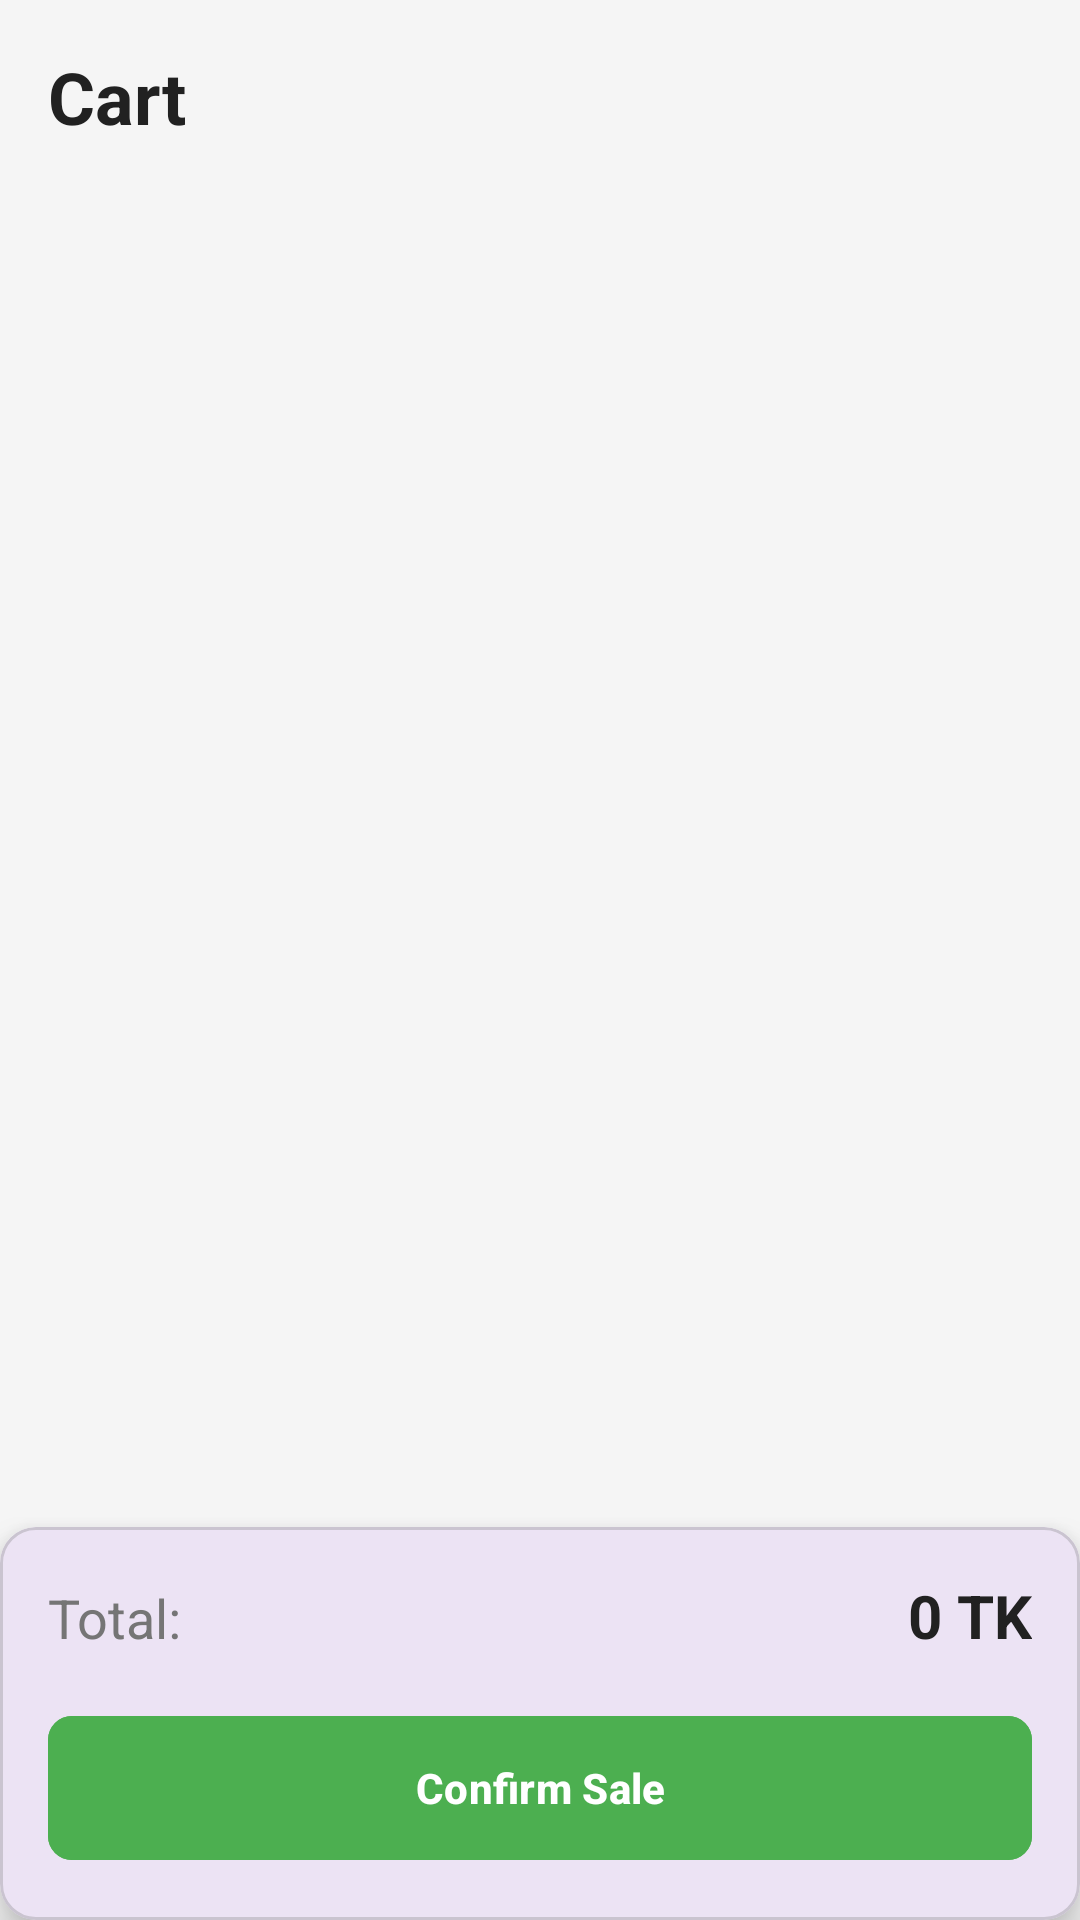

Here is an Android app screen rendered from its layout file. Give the layout XML and the strings, colors and styles it references.
<!-- AndroidManifest.xml: application theme Theme.BuySell -->
<!-- res/layout/fragment_sell.xml -->
<?xml version="1.0" encoding="utf-8"?>
<androidx.constraintlayout.widget.ConstraintLayout xmlns:android="http://schemas.android.com/apk/res/android"
    xmlns:app="http://schemas.android.com/apk/res-auto"
    xmlns:tools="http://schemas.android.com/tools"
    android:layout_width="match_parent"
    android:layout_height="match_parent"
    android:background="@color/surface">

    <TextView
        android:id="@+id/tvTitle"
        android:layout_width="wrap_content"
        android:layout_height="wrap_content"
        android:layout_marginStart="16dp"
        android:layout_marginTop="16dp"
        android:text="Cart"
        android:textColor="@color/text_primary"
        android:textSize="24sp"
        android:textStyle="bold"
        app:layout_constraintStart_toStartOf="parent"
        app:layout_constraintTop_toTopOf="parent" />

    <androidx.recyclerview.widget.RecyclerView
        android:id="@+id/recyclerViewCart"
        android:layout_width="match_parent"
        android:layout_height="0dp"
        android:layout_marginTop="16dp"
        android:paddingBottom="80dp"
        android:clipToPadding="false"
        app:layoutManager="androidx.recyclerview.widget.LinearLayoutManager"
        app:layout_constraintBottom_toBottomOf="parent"
        app:layout_constraintTop_toBottomOf="@id/tvTitle"
        tools:listitem="@layout/item_cart_product" />

    
    <LinearLayout
        android:id="@+id/layoutEmptyCart"
        android:layout_width="wrap_content"
        android:layout_height="wrap_content"
        android:gravity="center"
        android:orientation="vertical"
        android:visibility="gone"
        app:layout_constraintBottom_toBottomOf="parent"
        app:layout_constraintEnd_toEndOf="parent"
        app:layout_constraintStart_toStartOf="parent"
        app:layout_constraintTop_toTopOf="parent">

        <ImageView
            android:layout_width="64dp"
            android:layout_height="64dp"
            android:src="@drawable/ic_shopping_bag"
            app:tint="@color/text_secondary"
            tools:ignore="ContentDescription" />

        <TextView
            android:layout_width="wrap_content"
            android:layout_height="wrap_content"
            android:layout_marginTop="16dp"
            android:text="Your cart is empty"
            android:textColor="@color/text_secondary"
            android:textSize="18sp" />
        
        <Button
            android:id="@+id/btnGoToStock"
            android:layout_width="wrap_content"
            android:layout_height="wrap_content"
            android:layout_marginTop="16dp"
            android:text="Go to Stock" />
    </LinearLayout>

    
    <com.google.android.material.card.MaterialCardView
        android:id="@+id/cardCheckout"
        android:layout_width="match_parent"
        android:layout_height="wrap_content"
        app:cardElevation="8dp"
        app:layout_constraintBottom_toBottomOf="parent">

        <LinearLayout
            android:layout_width="match_parent"
            android:layout_height="wrap_content"
            android:orientation="vertical"
            android:padding="16dp">

            <LinearLayout
                android:layout_width="match_parent"
                android:layout_height="wrap_content"
                android:layout_marginBottom="16dp"
                android:orientation="horizontal">

                <TextView
                    android:layout_width="0dp"
                    android:layout_height="wrap_content"
                    android:layout_weight="1"
                    android:text="Total:"
                    android:textColor="@color/text_secondary"
                    android:textSize="18sp" />

                <TextView
                    android:id="@+id/tvTotalAmount"
                    android:layout_width="wrap_content"
                    android:layout_height="wrap_content"
                    android:text="0 TK"
                    android:textColor="@color/text_primary"
                    android:textSize="20sp"
                    android:textStyle="bold" />
            </LinearLayout>

            <com.google.android.material.button.MaterialButton
                android:id="@+id/btnCheckout"
                android:layout_width="match_parent"
                android:layout_height="56dp"
                android:backgroundTint="@color/success_green"
                android:text="Confirm Sale"
                android:textStyle="bold"
                app:cornerRadius="8dp" />
        </LinearLayout>
    </com.google.android.material.card.MaterialCardView>

    <ProgressBar
        android:id="@+id/progressBar"
        android:layout_width="wrap_content"
        android:layout_height="wrap_content"
        android:visibility="gone"
        app:layout_constraintBottom_toBottomOf="parent"
        app:layout_constraintEnd_toEndOf="parent"
        app:layout_constraintStart_toStartOf="parent"
        app:layout_constraintTop_toTopOf="parent" />

</androidx.constraintlayout.widget.ConstraintLayout>
<!-- res/layout/item_cart_product.xml (included above) -->
<?xml version="1.0" encoding="utf-8"?>
<com.google.android.material.card.MaterialCardView xmlns:android="http://schemas.android.com/apk/res/android"
    xmlns:app="http://schemas.android.com/apk/res-auto"
    xmlns:tools="http://schemas.android.com/tools"
    android:layout_width="match_parent"
    android:layout_height="wrap_content"
    android:layout_marginHorizontal="16dp"
    android:layout_marginVertical="8dp"
    app:cardCornerRadius="12dp"
    app:cardElevation="2dp"
    app:cardBackgroundColor="@android:color/white">

    <androidx.constraintlayout.widget.ConstraintLayout
        android:layout_width="match_parent"
        android:layout_height="wrap_content"
        android:padding="12dp">

        <ImageView
            android:id="@+id/ivProduct"
            android:layout_width="60dp"
            android:layout_height="60dp"
            android:src="@drawable/ic_shopping_bag"
            app:layout_constraintStart_toStartOf="parent"
            app:layout_constraintTop_toTopOf="parent"
            app:layout_constraintBottom_toBottomOf="parent" />

        <TextView
            android:id="@+id/tvProductName"
            android:layout_width="0dp"
            android:layout_height="wrap_content"
            android:layout_marginStart="12dp"
            android:layout_marginEnd="8dp"
            android:text="Product Name"
            android:textColor="@color/text_primary"
            android:textSize="16sp"
            android:textStyle="bold"
            app:layout_constraintEnd_toStartOf="@id/tvTotalPrice"
            app:layout_constraintStart_toEndOf="@id/ivProduct"
            app:layout_constraintTop_toTopOf="parent"
            app:layout_constraintBottom_toTopOf="@id/tvQuantityInfo"/>

        <TextView
            android:id="@+id/tvQuantityInfo"
            android:layout_width="wrap_content"
            android:layout_height="wrap_content"
            android:layout_marginStart="12dp"
            android:text="2 x 1500 TK"
            android:textColor="@color/text_secondary"
            android:textSize="14sp"
            app:layout_constraintStart_toEndOf="@id/ivProduct"
            app:layout_constraintTop_toBottomOf="@id/tvProductName"
            app:layout_constraintBottom_toBottomOf="parent" />

        <TextView
            android:id="@+id/tvTotalPrice"
            android:layout_width="wrap_content"
            android:layout_height="wrap_content"
            android:text="3000 TK"
            android:textColor="@color/primary"
            android:textSize="16sp"
            android:textStyle="bold"
            app:layout_constraintEnd_toEndOf="parent"
            app:layout_constraintTop_toTopOf="parent"
            app:layout_constraintBottom_toBottomOf="parent" />

        <ImageButton
            android:id="@+id/btnRemove"
            android:layout_width="32dp"
            android:layout_height="32dp"
            android:layout_marginTop="-8dp"
            android:layout_marginEnd="-8dp"
            android:background="?attr/selectableItemBackgroundBorderless"
            android:src="@drawable/ic_close"
            app:tint="@color/error_red"
            app:layout_constraintEnd_toEndOf="parent"
            app:layout_constraintTop_toTopOf="parent" />

    </androidx.constraintlayout.widget.ConstraintLayout>

</com.google.android.material.card.MaterialCardView>
<!-- resources referenced by this layout -->
<resources>
  <color name="error_red">#F44336</color>
  <color name="primary">#2196F3</color>
  <color name="success_green">#4CAF50</color>
  <color name="surface">#F5F5F5</color>
  <color name="text_primary">#212121</color>
  <color name="text_secondary">#757575</color>
  <!-- drawable ic_shopping_bag (drawable) -->
  <vector xmlns:android="http://schemas.android.com/apk/res/android"
      android:width="24dp"
      android:height="24dp"
      android:viewportWidth="24"
      android:viewportHeight="24"
      android:tint="?attr/colorControlNormal">
    <path
        android:fillColor="@android:color/white"
        android:pathData="M16,6V4c0,-1.11 -0.89,-2 -2,-2h-4c-1.11,0 -2,0.89 -2,2v2H2v13c0,1.11 0.89,2 2,2h16c1.11,0 2,-0.89 2,-2V6h-6zM10,4h4v2h-4V4zM16,11c0,2.21 -1.79,4 -4,4s-4,-1.79 -4,-4V9H6v2c0,3.31 2.69,6 6,6s6,-2.69 6,-6V9h-2v2z"/>
  </vector>
  <style name="Theme.BuySell" parent="Base.Theme.BuySell" />
  <style name="Base.Theme.BuySell" parent="Theme.Material3.DayNight.NoActionBar">
          
          
      </style>
</resources>
